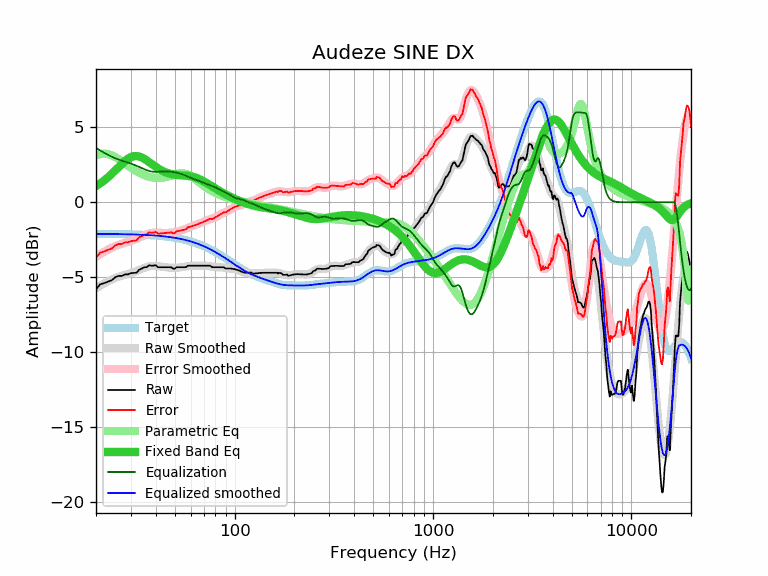

Data behind this chart, as committed beside it:
frequency, raw, error, smoothed, error_smoothed, equalization, parametric_eq, equalized_raw, equalized_smoothed, target
20, -5.80, -3.69, -5.73, -3.62, 3.62, 1.08, -2.18, -2.11, -2.11
21, -5.47, -3.36, -5.56, -3.45, 3.45, 1.26, -2.02, -2.11, -2.11
22, -5.39, -3.28, -5.41, -3.30, 3.30, 1.46, -2.09, -2.11, -2.11
23, -5.29, -3.17, -5.27, -3.16, 3.16, 1.67, -2.13, -2.12, -2.12
24, -5.20, -3.08, -5.15, -3.04, 3.04, 1.89, -2.16, -2.12, -2.12
25, -5.00, -2.88, -5.05, -2.93, 2.93, 2.12, -2.07, -2.12, -2.12
26, -4.91, -2.79, -4.97, -2.85, 2.85, 2.35, -2.06, -2.12, -2.12
27, -4.91, -2.78, -4.90, -2.77, 2.77, 2.56, -2.14, -2.13, -2.13
28, -4.81, -2.68, -4.84, -2.70, 2.70, 2.75, -2.11, -2.13, -2.13
29, -4.81, -2.67, -4.78, -2.64, 2.64, 2.90, -2.17, -2.14, -2.14
30, -4.73, -2.59, -4.72, -2.58, 2.58, 3.01, -2.15, -2.14, -2.14
31, -4.71, -2.56, -4.66, -2.51, 2.51, 3.07, -2.20, -2.15, -2.15
32, -4.70, -2.55, -4.59, -2.43, 2.43, 3.08, -2.27, -2.15, -2.15
33, -4.50, -2.34, -4.51, -2.36, 2.36, 3.05, -2.14, -2.16, -2.16
34, -4.43, -2.26, -4.44, -2.28, 2.28, 2.99, -2.15, -2.17, -2.17
35, -4.33, -2.16, -4.38, -2.20, 2.20, 2.90, -2.13, -2.17, -2.17
36, -4.33, -2.15, -4.32, -2.14, 2.14, 2.79, -2.19, -2.18, -2.18
37, -4.20, -2.01, -4.28, -2.09, 2.09, 2.68, -2.11, -2.19, -2.19
38, -4.23, -2.03, -4.25, -2.05, 2.05, 2.57, -2.18, -2.20, -2.20
39, -4.23, -2.02, -4.24, -2.03, 2.03, 2.46, -2.20, -2.21, -2.21
40, -4.19, -1.97, -4.25, -2.03, 2.03, 2.36, -2.16, -2.22, -2.22
41, -4.33, -2.10, -4.26, -2.03, 2.03, 2.26, -2.30, -2.23, -2.23
42, -4.33, -2.09, -4.28, -2.04, 2.04, 2.18, -2.29, -2.24, -2.24
43, -4.33, -2.07, -4.30, -2.05, 2.05, 2.11, -2.28, -2.26, -2.26
44, -4.33, -2.06, -4.32, -2.05, 2.05, 2.04, -2.28, -2.27, -2.27
45, -4.33, -2.04, -4.34, -2.05, 2.05, 1.99, -2.28, -2.29, -2.29
46, -4.33, -2.03, -4.35, -2.05, 2.05, 1.94, -2.28, -2.30, -2.30
47, -4.33, -2.01, -4.36, -2.04, 2.04, 1.90, -2.29, -2.32, -2.32
48, -4.34, -2.01, -4.37, -2.03, 2.03, 1.87, -2.31, -2.33, -2.33
49, -4.43, -2.08, -4.37, -2.02, 2.02, 1.85, -2.41, -2.35, -2.35
50, -4.42, -2.05, -4.37, -2.00, 2.00, 1.83, -2.42, -2.37, -2.37
51, -4.33, -1.94, -4.36, -1.97, 1.97, 1.82, -2.36, -2.39, -2.39
52, -4.33, -1.92, -4.36, -1.94, 1.94, 1.81, -2.39, -2.41, -2.41
53, -4.33, -1.90, -4.35, -1.91, 1.91, 1.80, -2.42, -2.43, -2.43
54, -4.33, -1.87, -4.33, -1.88, 1.88, 1.79, -2.45, -2.46, -2.46
55, -4.33, -1.85, -4.32, -1.84, 1.84, 1.79, -2.49, -2.48, -2.48
56, -4.33, -1.83, -4.30, -1.80, 1.80, 1.78, -2.53, -2.50, -2.50
57, -4.32, -1.79, -4.28, -1.76, 1.76, 1.77, -2.56, -2.53, -2.53
58, -4.23, -1.68, -4.27, -1.71, 1.71, 1.76, -2.52, -2.55, -2.55
59, -4.23, -1.65, -4.25, -1.67, 1.67, 1.75, -2.56, -2.58, -2.58
60, -4.23, -1.62, -4.24, -1.63, 1.63, 1.73, -2.60, -2.61, -2.61
61, -4.23, -1.59, -4.23, -1.59, 1.59, 1.71, -2.64, -2.64, -2.64
62, -4.23, -1.56, -4.23, -1.56, 1.56, 1.69, -2.67, -2.67, -2.67
63, -4.23, -1.53, -4.23, -1.53, 1.53, 1.66, -2.70, -2.70, -2.70
64, -4.23, -1.50, -4.23, -1.49, 1.49, 1.63, -2.74, -2.73, -2.73
65, -4.23, -1.47, -4.23, -1.46, 1.46, 1.60, -2.77, -2.76, -2.76
66, -4.23, -1.43, -4.23, -1.43, 1.43, 1.56, -2.80, -2.80, -2.80
67, -4.23, -1.40, -4.23, -1.40, 1.40, 1.52, -2.83, -2.83, -2.83
68, -4.23, -1.37, -4.23, -1.36, 1.36, 1.48, -2.87, -2.86, -2.86
69, -4.23, -1.33, -4.23, -1.33, 1.33, 1.43, -2.90, -2.90, -2.90
70, -4.23, -1.29, -4.23, -1.29, 1.29, 1.39, -2.94, -2.94, -2.94
71, -4.23, -1.26, -4.23, -1.25, 1.25, 1.34, -2.98, -2.97, -2.97
72, -4.23, -1.22, -4.23, -1.22, 1.22, 1.29, -3.01, -3.01, -3.01
73, -4.23, -1.18, -4.24, -1.19, 1.19, 1.24, -3.04, -3.05, -3.05
74, -4.23, -1.14, -4.25, -1.16, 1.16, 1.20, -3.07, -3.09, -3.09
75, -4.23, -1.11, -4.26, -1.14, 1.14, 1.15, -3.09, -3.12, -3.12
76, -4.27, -1.11, -4.28, -1.11, 1.11, 1.10, -3.16, -3.16, -3.16
77, -4.33, -1.13, -4.29, -1.09, 1.09, 1.05, -3.24, -3.20, -3.20
78, -4.33, -1.09, -4.31, -1.06, 1.06, 1.01, -3.27, -3.24, -3.24
79, -4.33, -1.05, -4.32, -1.03, 1.03, 0.96, -3.30, -3.28, -3.28
... 553 more rows
